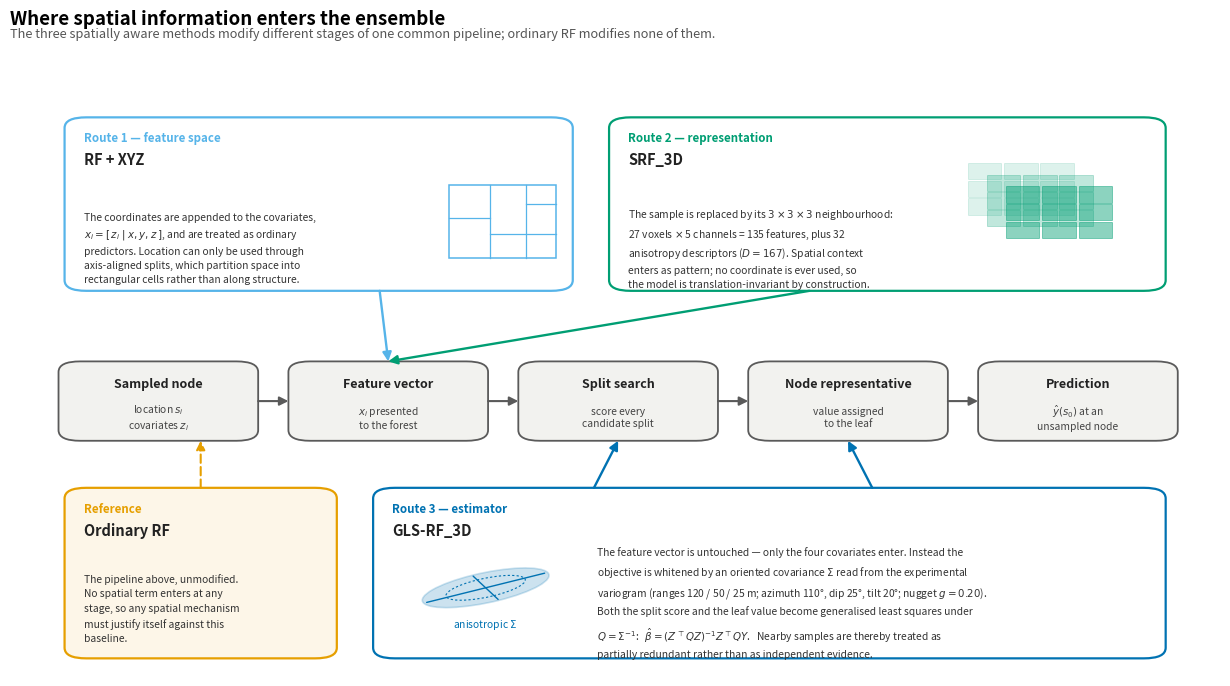

Source code (Python): (Note: this script raises an exception after producing the figure.)
# -*- coding: utf-8 -*-
r"""
Methodology schematic: where spatial information enters a tree ensemble.

The argument of the paper is that the three spatially aware methods do not
differ in how much spatial information they use, but in WHERE it is injected
into an otherwise identical pipeline:

    RF + XYZ    -> the feature space   (coordinates appended as predictors)
    SRF_3D      -> the representation  (the sample becomes a k^3 pattern)
    GLS-RF_3D   -> the estimator       (split criterion and node representative
                                        become generalised least squares under
                                        an oriented covariance)

Ordinary RF leaves the pipeline unmodified. Drawing the three interventions
against a single shared pipeline makes the taxonomy visible in one image, and
explains why their signatures in the deployed model differ.

Run:  python -u methodology_figure.py
"""

import os
from pathlib import Path

import matplotlib
matplotlib.use("Agg")
import matplotlib.pyplot as plt
from matplotlib.patches import FancyBboxPatch, FancyArrowPatch, Ellipse, Rectangle

try:
    _HERE = Path(__file__).resolve().parent
except NameError:                       # notebook cell
    _HERE = Path.cwd()
RF = Path(os.environ.get("SRF_PROJECT_ROOT", _HERE))
OUT = RF / "BlockModel" / "Coherence"

C_PIPE = "#5A5A5A"
C_PIPE_FILL = "#F2F2EF"
C_XYZ = "#56B4E9"
C_SRF = "#009E73"
C_GLS = "#0072B2"
C_RF = "#E69F00"

FS_STAGE = 9.0
FS_TITLE = 10.5
FS_BODY = 8.3
FS_SMALL = 7.4


def box(ax, x, y, w, h, fc, ec, lw=1.4, r=0.018, z=2, alpha=1.0):
    p = FancyBboxPatch((x, y), w, h, boxstyle=f"round,pad=0,rounding_size={r}",
                       facecolor=fc, edgecolor=ec, linewidth=lw, zorder=z,
                       alpha=alpha)
    ax.add_patch(p)
    return p


def arrow(ax, xy_from, xy_to, color, lw=1.6, style="-|>", ls="-", z=4,
          rad=0.0):
    ax.add_patch(FancyArrowPatch(xy_from, xy_to, arrowstyle=style,
                                 mutation_scale=13, linewidth=lw, color=color,
                                 zorder=z, linestyle=ls,
                                 connectionstyle=f"arc3,rad={rad}",
                                 shrinkA=0, shrinkB=0))


def draw_partition(ax, x0, y0, w, h, color):
    """Axis-aligned partition of space: what coordinate splits produce."""
    ax.add_patch(Rectangle((x0, y0), w, h, facecolor="white",
                           edgecolor=color, lw=1.1, zorder=3))
    for fx in (0.38, 0.72):
        ax.plot([x0 + fx * w, x0 + fx * w], [y0, y0 + h], color=color,
                lw=0.9, zorder=4)
    for fy, xa, xb in ((0.55, 0.0, 0.38), (0.33, 0.38, 1.0), (0.74, 0.72, 1.0)):
        ax.plot([x0 + xa * w, x0 + xb * w], [y0 + fy * h, y0 + fy * h],
                color=color, lw=0.9, zorder=4)


def draw_voxels(ax, cx, cy, s, color):
    """Isometric 3 x 3 x 3 neighbourhood."""
    dx, dy = 0.35 * s, 0.22 * s
    for layer, alpha in zip((2, 1, 0), (0.30, 0.55, 1.0)):
        ox, oy = cx - layer * dx * 0.5, cy - s * 0.5 + layer * dy
        for i in range(3):
            for j in range(3):
                ax.add_patch(Rectangle((ox + i * s / 3.0, oy + j * s / 3.0),
                                       s / 3.0 * 0.92, s / 3.0 * 0.92,
                                       facecolor=color, alpha=alpha * 0.45,
                                       edgecolor=color, lw=0.7, zorder=3))


def draw_ellipsoid(ax, cx, cy, color):
    """Oriented correlation ellipse with its principal axes."""
    ax.add_patch(Ellipse((cx, cy), 0.115, 0.048, angle=27, facecolor=color,
                         alpha=0.20, edgecolor=color, lw=1.2, zorder=3))
    ax.add_patch(Ellipse((cx, cy), 0.072, 0.030, angle=27, facecolor="none",
                         edgecolor=color, lw=0.8, ls=(0, (2, 2)), zorder=4))
    ax.annotate("", xy=(cx + 0.051, cy + 0.026), xytext=(cx - 0.051, cy - 0.026),
                arrowprops=dict(arrowstyle="-", color=color, lw=1.0), zorder=5)
    ax.annotate("", xy=(cx - 0.012, cy + 0.023), xytext=(cx + 0.012, cy - 0.023),
                arrowprops=dict(arrowstyle="-", color=color, lw=1.0), zorder=5)


def main():
    fig, ax = plt.subplots(figsize=(12.4, 6.9))
    ax.set_xlim(0, 1); ax.set_ylim(0, 1); ax.axis("off")

    # ---------------------------------------------------------------- pipeline
    stages = [
        ("Sampled node", "location $s_i$\ncovariates $z_i$"),
        ("Feature vector", "$x_i$ presented\nto the forest"),
        ("Split search", "score every\ncandidate split"),
        ("Node representative", "value assigned\nto the leaf"),
        ("Prediction", "$\\hat{y}(s_0)$ at an\nunsampled node"),
    ]
    w, gap, y0, h = 0.165, 0.025, 0.400, 0.135
    xs = [0.04 + k * (w + gap) for k in range(5)]
    centres = []
    for (x, (title, sub)) in zip(xs, stages):
        box(ax, x, y0, w, h, C_PIPE_FILL, C_PIPE, lw=1.3)
        ax.text(x + w / 2, y0 + h - 0.038, title, ha="center", va="center",
                fontsize=FS_STAGE, fontweight="bold", color="#222", zorder=5)
        ax.text(x + w / 2, y0 + 0.040, sub, ha="center", va="center",
                fontsize=FS_SMALL, color="#444", zorder=5)
        centres.append(x + w / 2)
    for k in range(4):
        arrow(ax, (xs[k] + w, y0 + h / 2), (xs[k + 1], y0 + h / 2), C_PIPE,
              lw=1.5)

    # ------------------------------------------------- upper interventions ---
    ytop, htop = 0.655, 0.295

    # RF + XYZ
    bx, bw = 0.045, 0.42
    box(ax, bx, ytop, bw, htop, "white", C_XYZ, lw=1.6)
    ax.text(bx + 0.016, ytop + htop - 0.035, "Route 1 — feature space",
            ha="left", va="center", fontsize=FS_BODY, color=C_XYZ,
            fontweight="bold")
    ax.text(bx + 0.016, ytop + htop - 0.072, "RF + XYZ", ha="left",
            va="center", fontsize=FS_TITLE, fontweight="bold", color="#222")
    ax.text(bx + 0.016, ytop + 0.072,
            "The coordinates are appended to the covariates,\n"
            "$x_i=[\\,z_i\\;|\\;x,y,z\\,]$, and are treated as ordinary\n"
            "predictors. Location can only be used through\n"
            "axis-aligned splits, which partition space into\n"
            "rectangular cells rather than along structure.",
            ha="left", va="center", fontsize=FS_SMALL, color="#333",
            linespacing=1.55)
    draw_partition(ax, bx + 0.318, ytop + 0.055, 0.088, 0.125, C_XYZ)

    # SRF_3D
    bx2, bw2 = 0.495, 0.46
    box(ax, bx2, ytop, bw2, htop, "white", C_SRF, lw=1.6)
    ax.text(bx2 + 0.016, ytop + htop - 0.035, "Route 2 — representation",
            ha="left", va="center", fontsize=FS_BODY, color=C_SRF,
            fontweight="bold")
    ax.text(bx2 + 0.016, ytop + htop - 0.072, "SRF_3D", ha="left",
            va="center", fontsize=FS_TITLE, fontweight="bold", color="#222")
    ax.text(bx2 + 0.016, ytop + 0.072,
            "The sample is replaced by its $3\\times3\\times3$ neighbourhood:\n"
            "27 voxels $\\times$ 5 channels = 135 features, plus 32\n"
            "anisotropy descriptors ($D=167$). Spatial context\n"
            "enters as pattern; no coordinate is ever used, so\n"
            "the model is translation-invariant by construction.",
            ha="left", va="center", fontsize=FS_SMALL, color="#333",
            linespacing=1.55)
    draw_voxels(ax, bx2 + 0.328, ytop + 0.135, 0.090, C_SRF)

    for src in (bx + bw * 0.62, bx2 + bw2 * 0.36):
        arrow(ax, (src, ytop), (centres[1], y0 + h),
              C_XYZ if src < 0.47 else C_SRF, lw=1.7, rad=0.0)

    # ------------------------------------------------- lower intervention ----
    ybot, hbot = 0.030, 0.290
    bx3, bw3 = 0.300, 0.655

    # Ordinary RF occupies the remaining corner, as the reference case.
    box(ax, 0.045, ybot, 0.225, hbot, "#FDF6E8", C_RF, lw=1.6)
    ax.text(0.061, ybot + hbot - 0.035, "Reference", ha="left", va="center",
            fontsize=FS_BODY, color=C_RF, fontweight="bold")
    ax.text(0.061, ybot + hbot - 0.072, "Ordinary RF", ha="left", va="center",
            fontsize=FS_TITLE, fontweight="bold", color="#222")
    ax.text(0.061, ybot + 0.085,
            "The pipeline above, unmodified.\n"
            "No spatial term enters at any\n"
            "stage, so any spatial mechanism\n"
            "must justify itself against this\n"
            "baseline.",
            ha="left", va="center", fontsize=FS_SMALL, color="#333",
            linespacing=1.55)
    arrow(ax, (0.1575, ybot + hbot), (0.1575, y0), C_RF, lw=1.5,
          style="-|>", ls=(0, (4, 2)))
    box(ax, bx3, ybot, bw3, hbot, "white", C_GLS, lw=1.6)
    ax.text(bx3 + 0.016, ybot + hbot - 0.035, "Route 3 — estimator",
            ha="left", va="center", fontsize=FS_BODY, color=C_GLS,
            fontweight="bold")
    ax.text(bx3 + 0.016, ybot + hbot - 0.072, "GLS-RF_3D", ha="left",
            va="center", fontsize=FS_TITLE, fontweight="bold", color="#222")
    ax.text(bx3 + 0.185, ybot + 0.095,
            "The feature vector is untouched — only the four covariates enter. "
            "Instead the\n"
            "objective is whitened by an oriented covariance "
            "$\\Sigma$ read from the experimental\n"
            "variogram (ranges 120 / 50 / 25 m; azimuth 110°, dip 25°, tilt 20°; "
            "nugget $g=0.20$).\n"
            "Both the split score and the leaf value become generalised least "
            "squares under\n"
            "$Q=\\Sigma^{-1}$:   "
            "$\\hat{\\beta}=(Z^{\\top}QZ)^{-1}Z^{\\top}QY$.   Nearby samples are "
            "thereby treated as\n"
            "partially redundant rather than as independent evidence.",
            ha="left", va="center", fontsize=FS_SMALL, color="#333",
            linespacing=1.62)
    draw_ellipsoid(ax, bx3 + 0.093, ybot + 0.120, C_GLS)
    ax.text(bx3 + 0.093, ybot + 0.058, "anisotropic $\\Sigma$", ha="center",
            va="center", fontsize=FS_SMALL, color=C_GLS, style="italic")

    for tgt in (centres[2], centres[3]):
        arrow(ax, (tgt - 0.02 + 0.04 * (tgt > 0.6), ybot + hbot),
              (tgt, y0), C_GLS, lw=1.7)

    fig.suptitle("Where spatial information enters the ensemble",
                 fontsize=13.5, x=0.012, ha="left", y=0.988,
                 fontweight="bold")
    fig.text(0.012, 0.948,
             "The three spatially aware methods modify different stages of one "
             "common pipeline; ordinary RF modifies none of them.",
             ha="left", fontsize=9.2, color="#555")

    fig.tight_layout(rect=[0, 0, 1, 0.945])
    for ext in ("png", "pdf"):
        fig.savefig(OUT / f"fig_methodology.{ext}", dpi=300,
                    facecolor="white", bbox_inches="tight")
    plt.close(fig)
    print(f"Wrote {OUT/'fig_methodology.png'} and .pdf")


if __name__ == "__main__":
    main()
